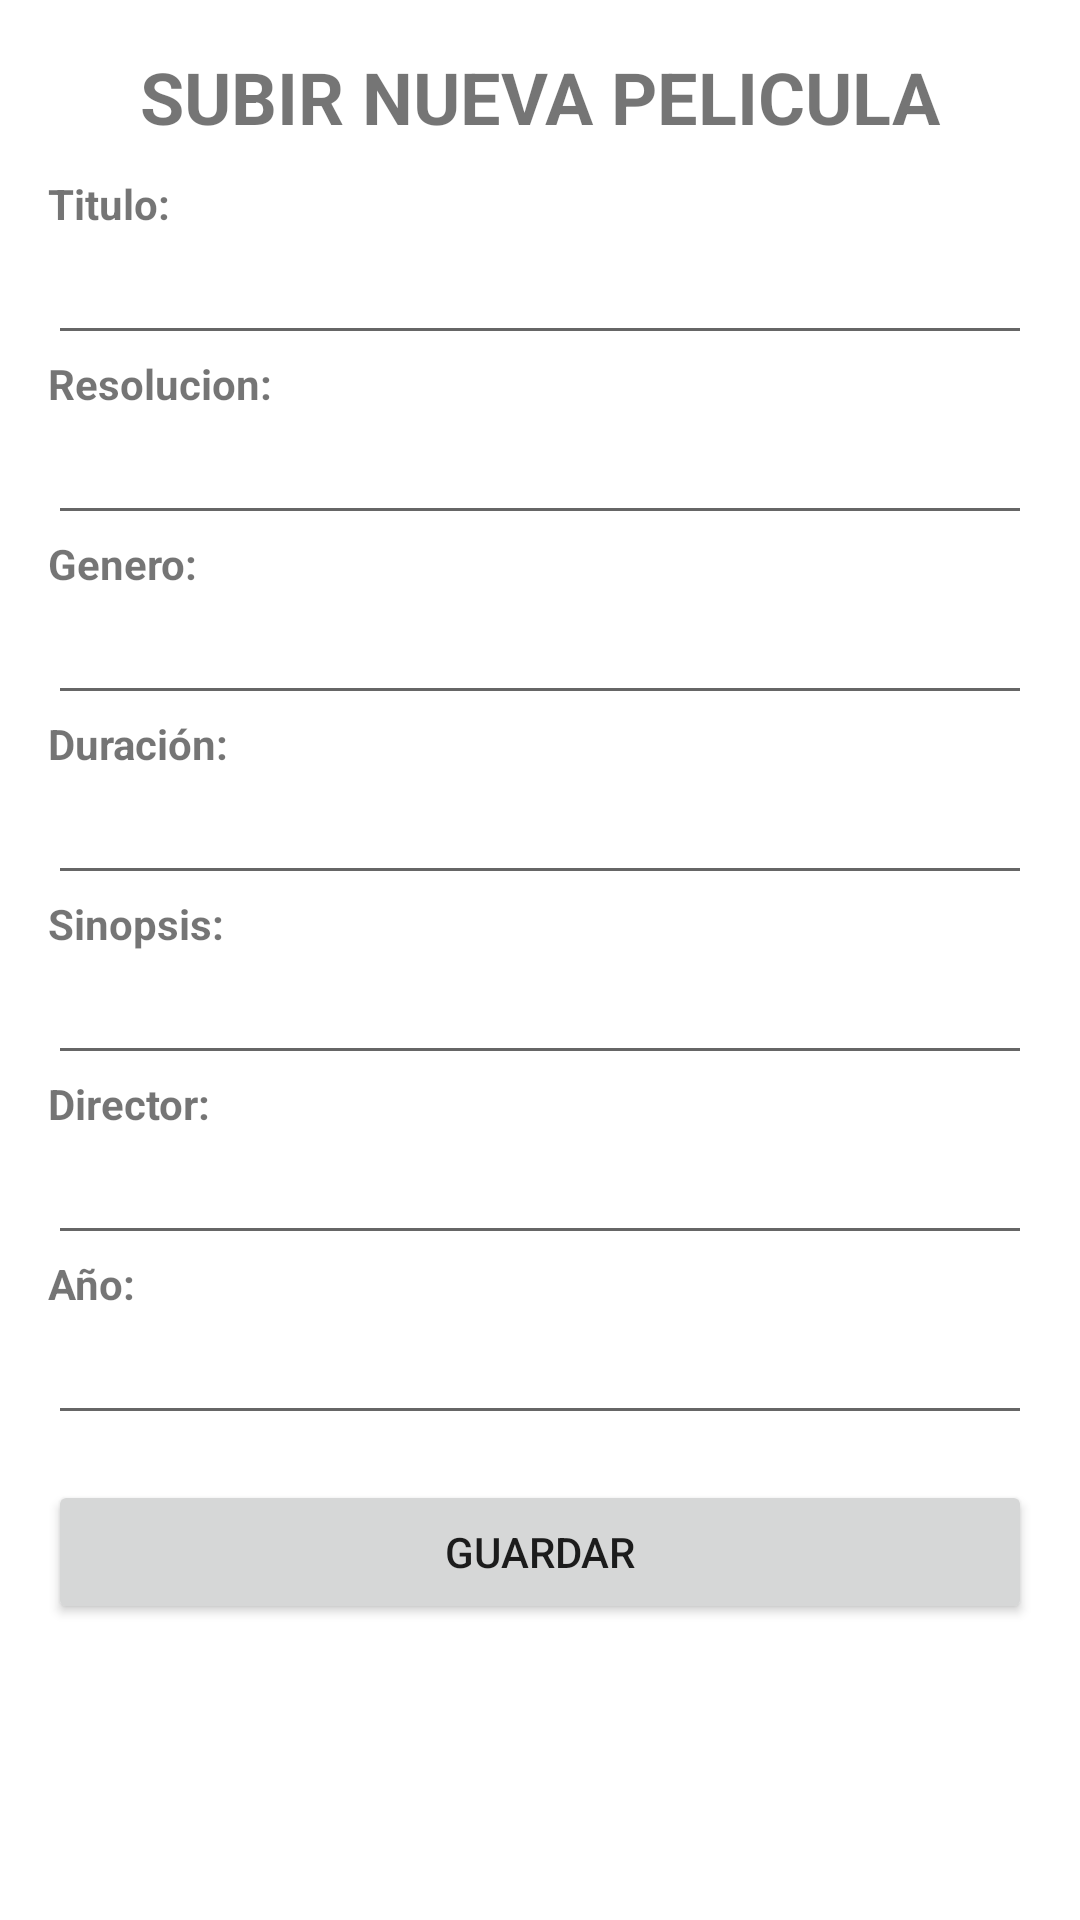

Layout XML and referenced resources for this Android screen:
<!-- AndroidManifest.xml: application theme Theme.4taTarea -->
<!-- res/layout/activity_agregar_pelicula.xml -->
<?xml version="1.0" encoding="utf-8"?>
<androidx.constraintlayout.widget.ConstraintLayout xmlns:android="http://schemas.android.com/apk/res/android"
    xmlns:app="http://schemas.android.com/apk/res-auto"
    xmlns:tools="http://schemas.android.com/tools"
    android:layout_width="match_parent"
    android:layout_height="match_parent"
    tools:context=".AgregarPeliculaActivity">

    <LinearLayout
        android:id="@+id/linearLayout2"
        android:layout_width="0dp"
        android:layout_height="0dp"
        android:layout_marginStart="16dp"
        android:layout_marginTop="16dp"
        android:layout_marginEnd="16dp"
        android:layout_marginBottom="16dp"
        android:orientation="vertical"
        app:layout_constraintBottom_toBottomOf="parent"
        app:layout_constraintEnd_toEndOf="parent"
        app:layout_constraintHorizontal_bias="0.0"
        app:layout_constraintStart_toStartOf="parent"
        app:layout_constraintTop_toTopOf="parent"
        app:layout_constraintVertical_bias="0.0">

        <LinearLayout
            android:id="@+id/images_btn"
            android:layout_width="match_parent"
            android:layout_height="wrap_content"
            android:gravity="center"
            android:orientation="vertical"
            android:visibility="visible">

            <TextView
                android:id="@+id/textView1"
                android:layout_width="match_parent"
                android:layout_height="wrap_content"
                android:text="SUBIR NUEVA PELICULA"
                android:textAlignment="center"
                android:textSize="24sp"
                android:textStyle="bold" />
        </LinearLayout>

        <Space
            android:layout_width="match_parent"
            android:layout_height="10dp" />

        <TextView
            android:id="@+id/textView2"
            android:layout_width="match_parent"
            android:layout_height="wrap_content"
            android:text="Titulo:"
            android:textSize="14sp"
            android:textStyle="bold" />

        <EditText
            android:id="@+id/titulo"
            android:layout_width="match_parent"
            android:layout_height="41dp"
            android:ems="10"
            android:inputType="textPersonName" />

        <TextView
            android:layout_width="match_parent"
            android:layout_height="wrap_content"
            android:text="Resolucion:"
            android:textSize="14sp"
            android:textStyle="bold" />

        <EditText
            android:id="@+id/resolucion"
            android:layout_width="match_parent"
            android:layout_height="41dp"
            android:ems="10"
            android:inputType="textPersonName" />

        <TextView
            android:layout_width="match_parent"
            android:layout_height="wrap_content"
            android:text="Genero:"
            android:textSize="14sp"
            android:textStyle="bold" />

        <EditText
            android:id="@+id/genero"
            android:layout_width="match_parent"
            android:layout_height="41dp"
            android:ems="10"
            android:inputType="textPersonName" />

        <TextView
            android:layout_width="match_parent"
            android:layout_height="wrap_content"
            android:text="Duración:"
            android:textSize="14sp"
            android:textStyle="bold" />

        <EditText
            android:id="@+id/duracion"
            android:layout_width="match_parent"
            android:layout_height="41dp"
            android:ems="10"
            android:inputType="textPersonName" />

        <TextView
            android:layout_width="match_parent"
            android:layout_height="wrap_content"
            android:text="Sinopsis:"
            android:textSize="14sp"
            android:textStyle="bold" />

        <EditText
            android:id="@+id/sinopsis"
            android:layout_width="match_parent"
            android:layout_height="41dp"
            android:ems="10"
            android:inputType="textPersonName" />

        <TextView
            android:layout_width="match_parent"
            android:layout_height="wrap_content"
            android:text="Director:"
            android:textSize="14sp"
            android:textStyle="bold" />

        <EditText
            android:id="@+id/director"
            android:layout_width="match_parent"
            android:layout_height="41dp"
            android:ems="10"
            android:inputType="textPersonName" />

        <TextView
            android:layout_width="match_parent"
            android:layout_height="wrap_content"
            android:text="Año:"
            android:textSize="14sp"
            android:textStyle="bold" />

        <EditText
            android:id="@+id/año"
            android:layout_width="match_parent"
            android:layout_height="41dp"
            android:ems="10"
            android:inputType="textPersonName" />

        <Space
            android:layout_width="match_parent"
            android:layout_height="15dp" />

        <Button
            android:id="@+id/btn_guardar"
            android:layout_width="match_parent"
            android:layout_height="wrap_content"
            android:text="GUARDAR" />
    </LinearLayout>
</androidx.constraintlayout.widget.ConstraintLayout>
<!-- resources referenced by this layout -->
<resources>
  <style name="Theme.4taTarea" parent="Theme.MaterialComponents.DayNight.DarkActionBar">
          
          <item name="colorPrimary">@color/purple_500</item>
          <item name="colorPrimaryVariant">@color/purple_700</item>
          <item name="colorOnPrimary">@color/white</item>
          
          <item name="colorSecondary">@color/teal_200</item>
          <item name="colorSecondaryVariant">@color/teal_700</item>
          <item name="colorOnSecondary">@color/black</item>
          
          <item name="android:statusBarColor">?attr/colorPrimaryVariant</item>
          
      </style>
  <color name="purple_500">#FF6200EE</color>
  <color name="purple_700">#FF3700B3</color>
  <color name="white">#FFFFFFFF</color>
  <color name="teal_200">#FF03DAC5</color>
  <color name="teal_700">#FF018786</color>
  <color name="black">#FF000000</color>
</resources>
